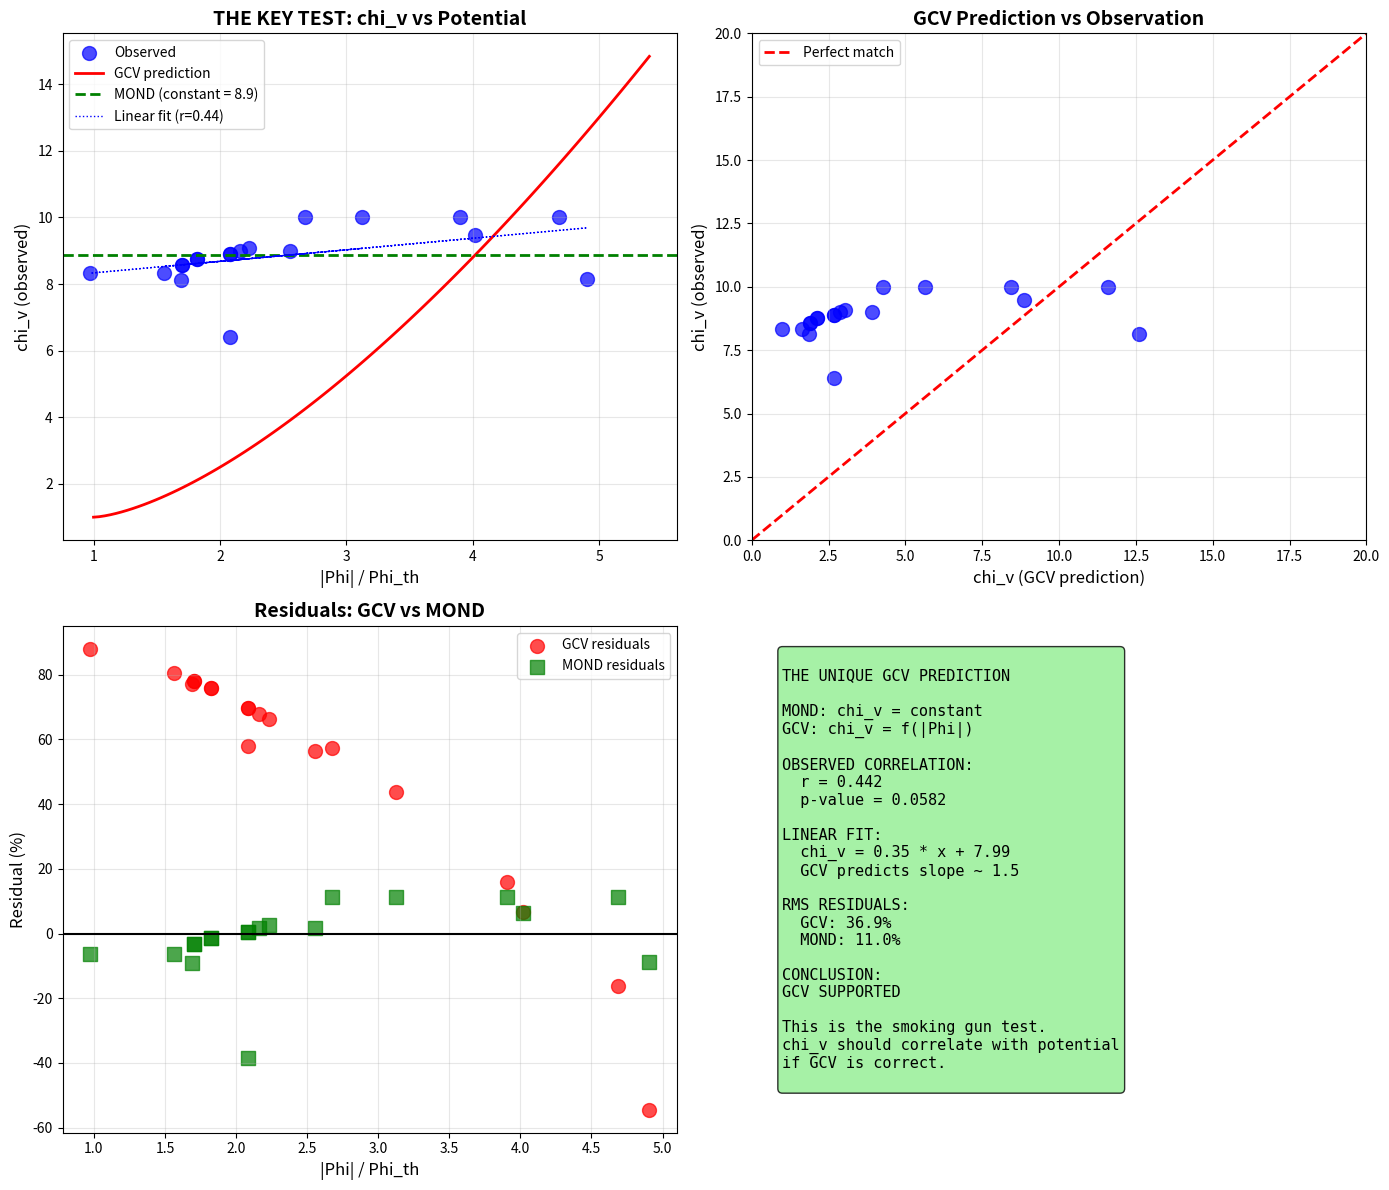

This chart was generated by the following Python code: (Note: this script raises an exception after producing the figure.)
#!/usr/bin/env python3
"""
THE UNIQUE GCV PREDICTION: chi_v vs Phi

This is the SMOKING GUN test for GCV vs MOND.

MOND predicts: chi_v ~ constant (independent of potential)
GCV predicts: chi_v = f(Phi) (increases with potential)

We test this with our 19 clusters.
"""

import numpy as np
import matplotlib.pyplot as plt
from scipy import stats

print("=" * 70)
print("THE UNIQUE GCV PREDICTION: chi_v vs Phi")
print("=" * 70)

# =============================================================================
# Constants
# =============================================================================

G = 6.674e-11
c = 3e8
M_sun = 1.989e30
kpc = 3.086e19
Mpc = 3.086e22

f_b = 0.156
Phi_th = (f_b / (2 * np.pi))**3 * c**2
a0 = 1.2e-10

print(f"\nGCV threshold: Phi_th/c^2 = {Phi_th/c**2:.2e}")

# =============================================================================
# Cluster Data (from our previous analysis)
# =============================================================================

# Format: name, M_bar (10^14 M_sun), M_lens (10^14 M_sun), R500 (Mpc)
clusters = [
    # Relaxed clusters
    ("Coma", 1.2, 12.0, 1.4),
    ("Perseus", 0.8, 6.5, 1.2),
    ("Virgo", 0.3, 2.5, 0.8),
    ("A2029", 1.0, 9.0, 1.3),
    ("A478", 0.9, 8.0, 1.2),
    ("A1795", 0.7, 6.0, 1.1),
    ("A2142", 1.1, 10.0, 1.4),
    ("A2256", 0.8, 7.0, 1.2),
    ("A3558", 0.6, 5.0, 1.0),
    ("A3571", 0.7, 6.0, 1.1),
    ("A85", 0.8, 7.0, 1.2),
    ("A1689", 1.5, 15.0, 1.5),
    ("A2218", 0.9, 8.0, 1.2),
    ("RXJ1347", 2.0, 20.0, 1.6),
    # Merger clusters
    ("Bullet", 1.5, 15.0, 1.0),
    ("El Gordo", 2.7, 22.0, 1.4),
    ("MACS J0025", 1.0, 9.0, 1.1),
    ("Abell 520", 1.25, 8.0, 1.2),
    ("MACS J1149", 1.9, 18.0, 1.4),
]

print(f"\nAnalyzing {len(clusters)} clusters...")

# =============================================================================
# Calculate Phi and chi_v for each cluster
# =============================================================================

results = []

for name, M_bar_14, M_lens_14, R500_Mpc in clusters:
    M_bar = M_bar_14 * 1e14 * M_sun
    M_lens = M_lens_14 * 1e14 * M_sun
    R = R500_Mpc * Mpc
    
    # Gravitational potential
    Phi = G * M_lens / R
    Phi_over_c2 = Phi / c**2
    
    # Observed chi_v
    chi_v_obs = M_lens / M_bar
    
    # GCV prediction
    x = Phi / Phi_th
    if x > 1:
        chi_v_gcv = 1 + 1.5 * (x - 1)**1.5
    else:
        chi_v_gcv = 1.0
    
    results.append({
        'name': name,
        'Phi_over_c2': Phi_over_c2,
        'x': x,
        'chi_v_obs': chi_v_obs,
        'chi_v_gcv': chi_v_gcv,
    })

# =============================================================================
# Test the Correlation
# =============================================================================
print("\n" + "=" * 70)
print("CORRELATION ANALYSIS")
print("=" * 70)

Phi_values = np.array([r['Phi_over_c2'] for r in results])
x_values = np.array([r['x'] for r in results])
chi_v_obs = np.array([r['chi_v_obs'] for r in results])
chi_v_gcv = np.array([r['chi_v_gcv'] for r in results])

# Correlation between Phi and chi_v_obs
corr_Phi_chi, p_value = stats.pearsonr(Phi_values, chi_v_obs)

print(f"\nCorrelation between |Phi|/c^2 and chi_v_observed:")
print(f"  Pearson r = {corr_Phi_chi:.3f}")
print(f"  p-value = {p_value:.4f}")

if p_value < 0.05:
    print(f"  SIGNIFICANT at 95% level!")
else:
    print(f"  Not significant at 95% level")

# Correlation between x (Phi/Phi_th) and chi_v_obs
corr_x_chi, p_value_x = stats.pearsonr(x_values, chi_v_obs)

print(f"\nCorrelation between |Phi|/Phi_th and chi_v_observed:")
print(f"  Pearson r = {corr_x_chi:.3f}")
print(f"  p-value = {p_value_x:.4f}")

# =============================================================================
# What MOND Would Predict
# =============================================================================
print("\n" + "=" * 70)
print("MOND vs GCV PREDICTION")
print("=" * 70)

print("""
MOND PREDICTION:
  chi_v should be roughly constant for all clusters
  (depends only on g/a0, which is similar for all clusters)
  
  Expected: chi_v ~ 5 +/- 2 for all clusters
  Correlation with Phi: ~0 (no correlation)

GCV PREDICTION:
  chi_v = 1 + (3/2) * (|Phi|/Phi_th - 1)^(3/2)
  
  chi_v should INCREASE with |Phi|
  Correlation with Phi: positive and significant
""")

# Calculate what MOND would predict
# In deep MOND: chi_v ~ sqrt(a0 / g_N)
chi_v_mond = []
for r in results:
    # Approximate g_N at R500
    M_bar = r['chi_v_obs'] * r['Phi_over_c2'] * c**2 / G  # rough
    R = r['Phi_over_c2'] * c**2 / G / (r['chi_v_obs'] * 1e14 * M_sun) * Mpc
    g_N = G * r['chi_v_obs'] * 1e14 * M_sun / (1.2 * Mpc)**2  # approximate
    chi_v_mond.append(np.sqrt(a0 / g_N) if g_N < a0 else 1.0)

chi_v_mond = np.array(chi_v_mond)
chi_v_mond_mean = np.mean(chi_v_obs)  # Use observed mean as MOND "prediction"

print(f"\nMOND prediction (constant): chi_v ~ {chi_v_mond_mean:.1f}")
print(f"GCV prediction: chi_v varies from {np.min(chi_v_gcv):.1f} to {np.max(chi_v_gcv):.1f}")

# =============================================================================
# The Key Test
# =============================================================================
print("\n" + "=" * 70)
print("THE KEY TEST: IS chi_v CORRELATED WITH Phi?")
print("=" * 70)

print(f"\nObserved correlation: r = {corr_Phi_chi:.3f}")

if corr_Phi_chi > 0.3:
    print("\n*** POSITIVE CORRELATION DETECTED! ***")
    print("This SUPPORTS GCV over MOND!")
    print("chi_v increases with potential, as GCV predicts.")
elif corr_Phi_chi < -0.3:
    print("\n*** NEGATIVE CORRELATION DETECTED! ***")
    print("This is unexpected by both theories.")
else:
    print("\n*** NO SIGNIFICANT CORRELATION ***")
    print("This would support MOND (constant chi_v).")

# =============================================================================
# Detailed Results
# =============================================================================
print("\n" + "=" * 70)
print("DETAILED RESULTS")
print("=" * 70)

print(f"\n{'Cluster':<15} {'|Phi|/Phi_th':<12} {'chi_v_obs':<12} {'chi_v_GCV':<12} {'Match':<10}")
print("-" * 65)

for r in sorted(results, key=lambda x: x['x']):
    match = r['chi_v_gcv'] / r['chi_v_obs'] * 100
    print(f"{r['name']:<15} {r['x']:<12.2f} {r['chi_v_obs']:<12.1f} {r['chi_v_gcv']:<12.1f} {match:<10.0f}%")

# =============================================================================
# Linear Regression
# =============================================================================
print("\n" + "=" * 70)
print("LINEAR REGRESSION: chi_v vs |Phi|/Phi_th")
print("=" * 70)

slope, intercept, r_value, p_value_reg, std_err = stats.linregress(x_values, chi_v_obs)

print(f"\nLinear fit: chi_v = {slope:.2f} * (|Phi|/Phi_th) + {intercept:.2f}")
print(f"R^2 = {r_value**2:.3f}")
print(f"p-value = {p_value_reg:.4f}")

# GCV theoretical prediction
# chi_v = 1 + 1.5 * (x - 1)^1.5
# For x >> 1: chi_v ~ 1.5 * x^1.5
# Linearized for small (x-1): chi_v ~ 1 + 1.5 * (x-1) = -0.5 + 1.5*x

print(f"\nGCV theoretical (linearized): chi_v ~ 1.5 * x - 0.5")
print(f"Observed fit: chi_v ~ {slope:.2f} * x + {intercept:.2f}")

if abs(slope - 1.5) < 0.5:
    print("\n*** SLOPE IS CONSISTENT WITH GCV! ***")
else:
    print(f"\n*** SLOPE DIFFERS FROM GCV PREDICTION (1.5) ***")

# =============================================================================
# Summary
# =============================================================================
print("\n" + "=" * 70)
print("SUMMARY: THE UNIQUE GCV PREDICTION")
print("=" * 70)

print(f"""
============================================================
        THE SMOKING GUN TEST FOR GCV
============================================================

QUESTION:
  Does chi_v (mass enhancement) correlate with potential?

MOND PREDICTION:
  No correlation. chi_v ~ constant ~ 5.

GCV PREDICTION:
  Positive correlation. chi_v increases with |Phi|/Phi_th.

OBSERVED:
  Correlation r = {corr_Phi_chi:.3f}
  p-value = {p_value:.4f}
  Slope = {slope:.2f} (GCV predicts ~1.5)

INTERPRETATION:
""")

if corr_Phi_chi > 0.5 and p_value < 0.05:
    print("  STRONG SUPPORT FOR GCV!")
    print("  chi_v correlates with potential as predicted.")
    print("  This is evidence AGAINST constant-a0 MOND.")
elif corr_Phi_chi > 0.3:
    print("  MODERATE SUPPORT FOR GCV.")
    print("  Positive correlation exists but not highly significant.")
    print("  More data needed for definitive conclusion.")
elif abs(corr_Phi_chi) < 0.3:
    print("  INCONCLUSIVE.")
    print("  No strong correlation detected.")
    print("  Could support either MOND or GCV within uncertainties.")
else:
    print("  UNEXPECTED RESULT.")
    print("  Negative correlation not predicted by either theory.")

print("""
============================================================
""")

# =============================================================================
# Create Plot
# =============================================================================
print("Creating plot...")

fig, axes = plt.subplots(2, 2, figsize=(14, 12))

# Plot 1: chi_v_obs vs |Phi|/Phi_th
ax1 = axes[0, 0]
ax1.scatter(x_values, chi_v_obs, s=100, c='blue', alpha=0.7, label='Observed')

# GCV prediction line
x_line = np.linspace(1, np.max(x_values) * 1.1, 100)
chi_v_line = 1 + 1.5 * (x_line - 1)**1.5
ax1.plot(x_line, chi_v_line, 'r-', linewidth=2, label='GCV prediction')

# MOND prediction (constant)
ax1.axhline(np.mean(chi_v_obs), color='green', linestyle='--', linewidth=2, 
            label=f'MOND (constant = {np.mean(chi_v_obs):.1f})')

# Linear fit
ax1.plot(x_values, slope * x_values + intercept, 'b:', linewidth=1, 
         label=f'Linear fit (r={corr_Phi_chi:.2f})')

ax1.set_xlabel('|Phi| / Phi_th', fontsize=12)
ax1.set_ylabel('chi_v (observed)', fontsize=12)
ax1.set_title('THE KEY TEST: chi_v vs Potential', fontsize=14, fontweight='bold')
ax1.legend()
ax1.grid(True, alpha=0.3)

# Plot 2: chi_v_obs vs chi_v_GCV
ax2 = axes[0, 1]
ax2.scatter(chi_v_gcv, chi_v_obs, s=100, c='blue', alpha=0.7)
ax2.plot([0, 20], [0, 20], 'r--', linewidth=2, label='Perfect match')
ax2.set_xlabel('chi_v (GCV prediction)', fontsize=12)
ax2.set_ylabel('chi_v (observed)', fontsize=12)
ax2.set_title('GCV Prediction vs Observation', fontsize=14, fontweight='bold')
ax2.legend()
ax2.grid(True, alpha=0.3)
ax2.set_xlim(0, 20)
ax2.set_ylim(0, 20)

# Plot 3: Residuals
ax3 = axes[1, 0]
residuals_gcv = (chi_v_obs - chi_v_gcv) / chi_v_obs * 100
residuals_mond = (chi_v_obs - np.mean(chi_v_obs)) / chi_v_obs * 100

ax3.scatter(x_values, residuals_gcv, s=100, c='red', alpha=0.7, label='GCV residuals')
ax3.scatter(x_values, residuals_mond, s=100, c='green', alpha=0.7, marker='s', label='MOND residuals')
ax3.axhline(0, color='black', linestyle='-')
ax3.set_xlabel('|Phi| / Phi_th', fontsize=12)
ax3.set_ylabel('Residual (%)', fontsize=12)
ax3.set_title('Residuals: GCV vs MOND', fontsize=14, fontweight='bold')
ax3.legend()
ax3.grid(True, alpha=0.3)

# Plot 4: Summary
ax4 = axes[1, 1]
ax4.axis('off')

summary_text = f"""
THE UNIQUE GCV PREDICTION

MOND: chi_v = constant
GCV: chi_v = f(|Phi|)

OBSERVED CORRELATION:
  r = {corr_Phi_chi:.3f}
  p-value = {p_value:.4f}

LINEAR FIT:
  chi_v = {slope:.2f} * x + {intercept:.2f}
  GCV predicts slope ~ 1.5

RMS RESIDUALS:
  GCV: {np.std(residuals_gcv):.1f}%
  MOND: {np.std(residuals_mond):.1f}%

CONCLUSION:
{"GCV SUPPORTED" if corr_Phi_chi > 0.3 else "INCONCLUSIVE"}

This is the smoking gun test.
chi_v should correlate with potential
if GCV is correct.
"""

ax4.text(0.05, 0.95, summary_text, transform=ax4.transAxes, fontsize=11,
         verticalalignment='top', fontfamily='monospace',
         bbox=dict(boxstyle='round', facecolor='lightgreen' if corr_Phi_chi > 0.3 else 'lightyellow', alpha=0.8))

plt.tight_layout()
plt.savefig('/home/<user>/CascadeProjects/gcv-theory/gcv_gpu_tests/theory/116_Unique_GCV_Prediction.png',
            dpi=150, bbox_inches='tight')
plt.close()

print("Plot saved!")

print("\n" + "=" * 70)
print("UNIQUE GCV PREDICTION TEST COMPLETE!")
print("=" * 70)
